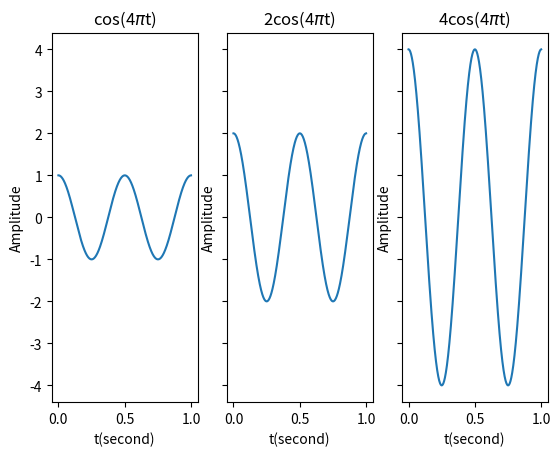
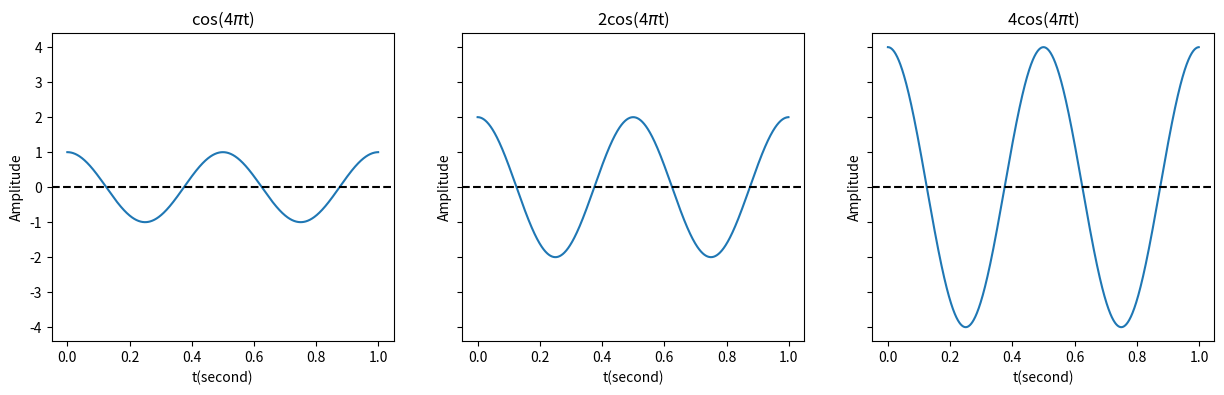

Reproduce these figures in Python, in order.
import matplotlib.pyplot as plt
import numpy as np

t = np.linspace(0,1,1000,endpoint=False)
r = 1 *np.cos (2 * np.pi * 2 * t)

f, ax = plt.subplots(1,3,sharey="row")

ax[0].plot(t,r)
ax[0].set_title("cos(4" + r'$\pi$'+"t)" )
ax[0].set_xlabel("t(second)")
ax[0].set_ylabel("Amplitude")

ax[1].plot(t,r*2)
ax[1].set_title("2cos(4"+ r'$\pi$'+"t)")
ax[1].set_xlabel("t(second)")
ax[1].set_ylabel("Amplitude")

ax[2].plot(t,r*4)
ax[2].set_title("4cos(4"+ r'$\pi$'+"t)")
ax[2].set_xlabel("t(second)")
ax[2].set_ylabel("Amplitude")

plt.show()


#---------------------------

t = np.linspace(0,1,1000,endpoint=False)
r = 1 *np.cos (2 * np.pi * 2 * t)

f, ax = plt.subplots(1,3,sharey="row",figsize=(15,4))

ax[0].plot(t,r)
ax[0].set_title("cos(4" + r'$\pi$'+"t)")
ax[0].set_xlabel("t(second)")
ax[0].set_ylabel("Amplitude")
ax[0].axhline(0,linestyle="--",color="k")

ax[1].plot(t,r*2)
ax[1].set_title("2cos(4"+ r'$\pi$'+"t)")
ax[1].set_xlabel("t(second)")
ax[1].set_ylabel("Amplitude")
ax[1].axhline(0,linestyle="--",color="k")

ax[2].plot(t,r*4)
ax[2].set_title("4cos(4"+ r'$\pi$'+"t)")
ax[2].set_xlabel("t(second)")
ax[2].set_ylabel("Amplitude")
ax[2].axhline(0,linestyle="--",color="k")

plt.show()